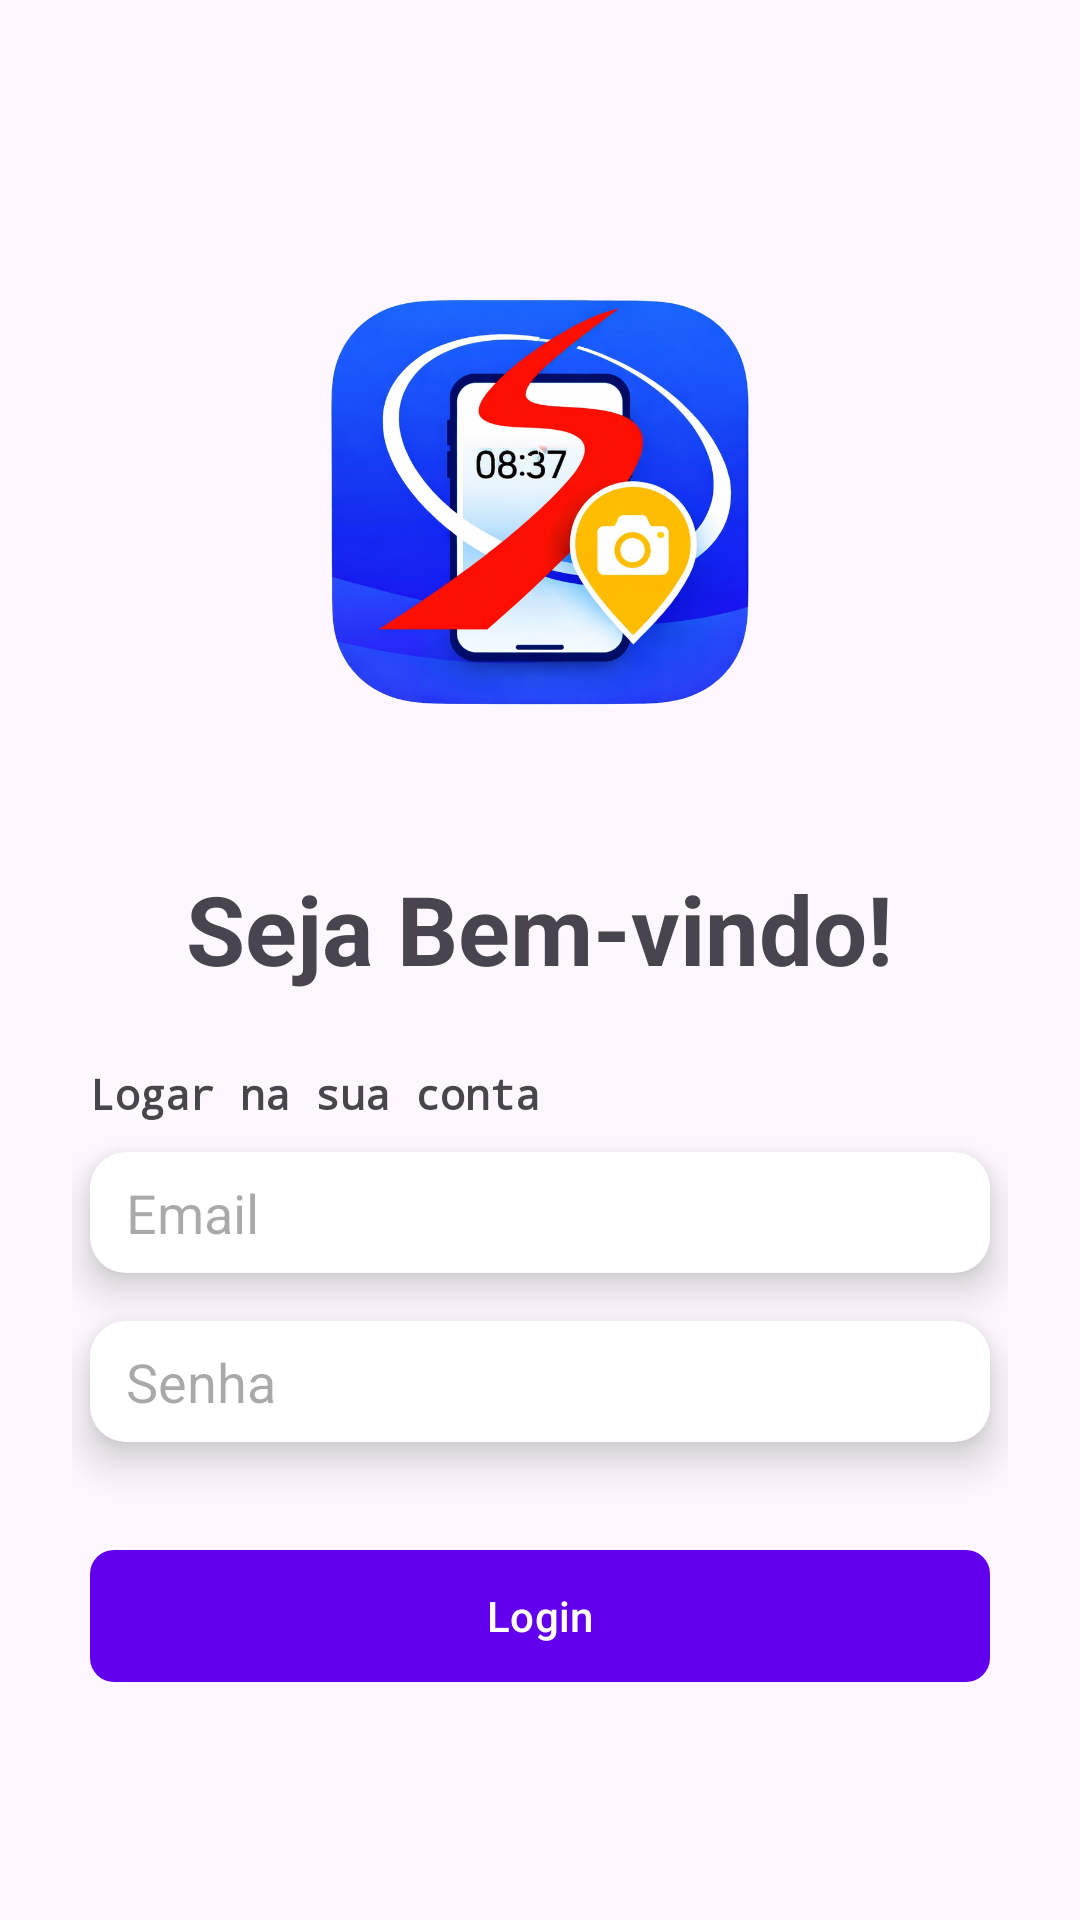

This screen was rendered from an Android layout file. Write that file and the resources it references.
<!-- AndroidManifest.xml: application theme Theme.PontoSale -->
<!-- res/layout/activity_main.xml -->
<?xml version="1.0" encoding="utf-8"?>
<FrameLayout
    android:id="@+id/main"
    xmlns:android="http://schemas.android.com/apk/res/android"
    xmlns:app="http://schemas.android.com/apk/res-auto"
    android:layout_width="match_parent"
    android:layout_height="match_parent"
    >

    <LinearLayout
        android:layout_width="match_parent"
        android:layout_height="match_parent"
        android:orientation="vertical"
        android:paddingTop="62dp"
        android:padding="24dp"
        android:gravity="center_horizontal">

        <ImageView
            android:layout_width="wrap_content"
            android:layout_height="200dp"
            android:src="@drawable/ponto_sale"
            android:layout_marginTop="64dp"
            />

        <TextView
            android:layout_width="wrap_content"
            android:layout_height="wrap_content"
            android:text="Seja Bem-vindo!"
            android:textStyle="bold"
            android:textSize="32dp"
            android:layout_marginBottom="24dp"/>

        <TextView
            android:layout_width="300sp"
            android:layout_height="wrap_content"
            android:text="Logar na sua conta"
            android:textStyle="bold"
            android:fontFamily="monospace"
            android:layout_marginBottom="10dp"
            android:textSize="14dp"
            />


        <EditText
            android:id="@+id/editMail"
            android:layout_width="300sp"
            android:layout_height="wrap_content"
            android:hint="Email"
            android:elevation="8dp"
            android:background="@drawable/edittext_login"/>

        <EditText
            android:id="@+id/editSenha"
            android:layout_width="300sp"
            android:layout_height="wrap_content"
            android:hint="Senha"
            android:inputType="textPassword"
            android:layout_marginTop="16dp"
            android:elevation="8dp"
            android:background="@drawable/edittext_login"/>

        <com.google.android.material.button.MaterialButton
            android:id="@+id/btnLogin"
            android:layout_width="300dp"
            android:layout_height="52dp"
            android:text="Login"
            app:cornerRadius="8dp"
            android:elevation="6dp"
            android:layout_marginTop="32dp"
            app:backgroundTint="#6200EE"/>

    </LinearLayout>

    <FrameLayout
        android:id="@+id/loadingOverlay"
        android:layout_width="match_parent"
        android:layout_height="match_parent"
        android:visibility="gone"
        android:background="#80000000"
        android:clickable="true"
        android:focusable="true">
        <ProgressBar
            android:layout_gravity="center"
            android:layout_width="wrap_content"
            android:layout_height="wrap_content"/>
    </FrameLayout>

</FrameLayout>
<!-- resources referenced by this layout -->
<resources>
  <!-- drawable edittext_login (drawable) -->
  <shape xmlns:android="http://schemas.android.com/apk/res/android">
      <solid android:color="#FFFFFF" />
  
  
  
  
  
      <corners android:radius="12dp" />
  
      <padding
          android:left="12dp"
          android:right="12dp"
          android:top="8dp"
          android:bottom="8dp" />
  
  
  </shape>
  <!-- drawable ponto_sale: png bitmap (drawable, 440037 bytes) -->
  <style name="Theme.PontoSale" parent="Base.Theme.PontoSale" />
  <style name="Base.Theme.PontoSale" parent="Theme.Material3.DayNight.NoActionBar">
          
           <item name="colorPrimary">@color/primary_light</item>
      </style>
  <color name="primary_light">#056AC8</color>
</resources>
